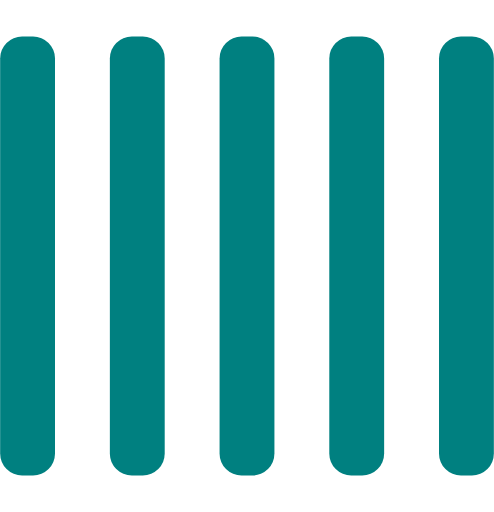
t = 0.00 s
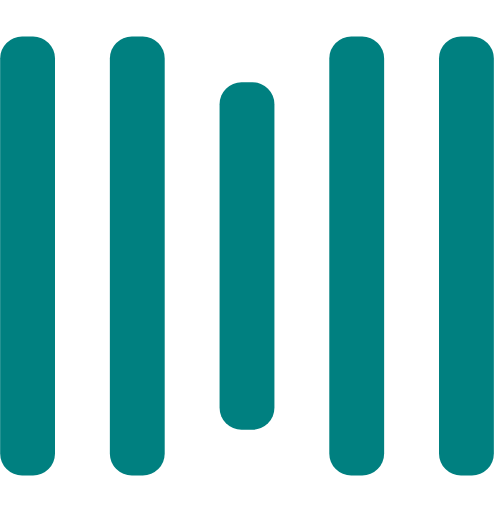
t = 0.25 s
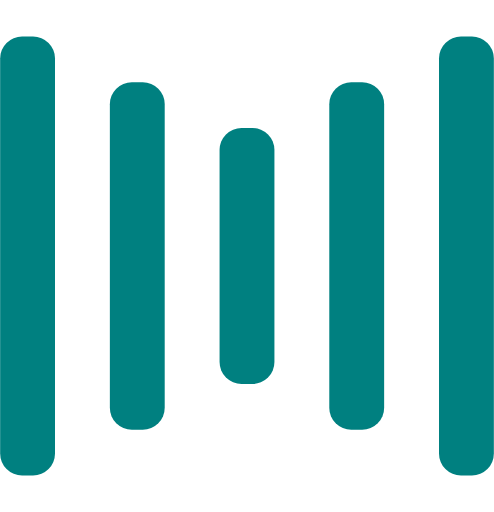
t = 0.50 s
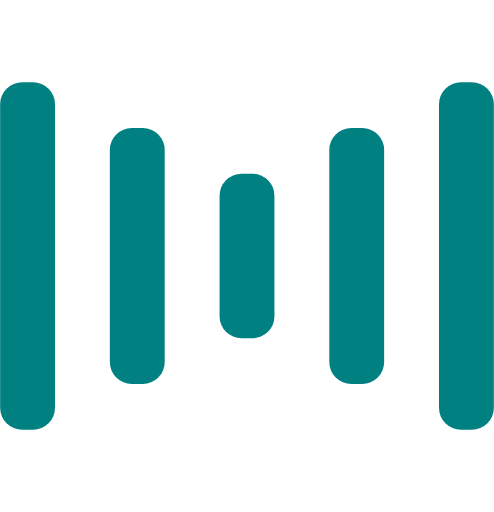
t = 0.75 s
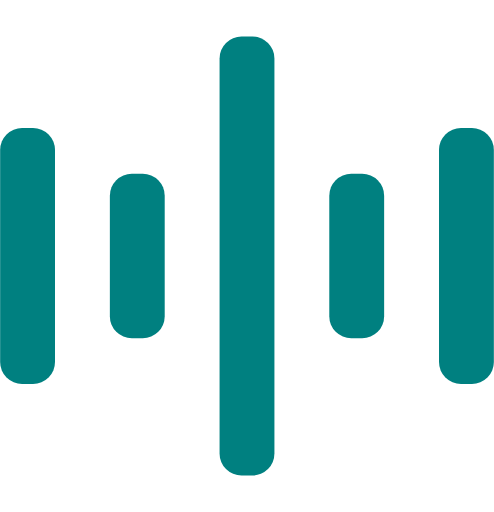
t = 1.00 s
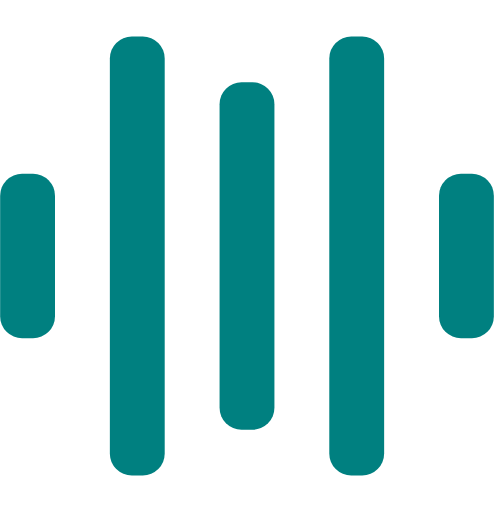
t = 1.25 s

The animated SVG that drew these frames (rendered in a browser with its animation timeline set to each time). Animation: 10 SMIL elements (animate=10); one cycle of 1.50 s, repeats indefinitely.

<svg xmlns="http://www.w3.org/2000/svg" width="135" height="140" viewBox="0 0 135 140" fill="#b76e87">
    <rect y="10" width="15" height="120" rx="6" fill="#008080">
        <animate attributeName="height" begin="0.5s" dur="1s" values="120;110;100;90;80;70;60;50;40;140;120" calcMode="linear" repeatCount="indefinite" fill="#008080"/>
        <animate attributeName="y" begin="0.5s" dur="1s" values="10;15;20;25;30;35;40;45;50;0;10" calcMode="linear" repeatCount="indefinite" fill="#008080"/>
    </rect>
    <rect x="30" y="10" width="15" height="120" rx="6" fill="#008080">
        <animate attributeName="height" begin="0.25s" dur="1s" values="120;110;100;90;80;70;60;50;40;140;120" calcMode="linear" repeatCount="indefinite" fill="#008080"/>
        <animate attributeName="y" begin="0.25s" dur="1s" values="10;15;20;25;30;35;40;45;50;0;10" calcMode="linear" repeatCount="indefinite" fill="#008080"/>
    </rect>
    <rect x="60" width="15" height="140" rx="6" fill="#008080">
        <animate attributeName="height" begin="0s" dur="1s" values="120;110;100;90;80;70;60;50;40;140;120" calcMode="linear" repeatCount="indefinite" fill="#008080"/>
        <animate attributeName="y" begin="0s" dur="1s" values="10;15;20;25;30;35;40;45;50;0;10" calcMode="linear" repeatCount="indefinite" fill="#008080"/>
    </rect>
    <rect x="90" y="10" width="15" height="120" rx="6" fill="#008080">
        <animate attributeName="height" begin="0.25s" dur="1s" values="120;110;100;90;80;70;60;50;40;140;120" calcMode="linear" repeatCount="indefinite" fill="#008080"/>
        <animate attributeName="y" begin="0.25s" dur="1s" values="10;15;20;25;30;35;40;45;50;0;10" calcMode="linear" repeatCount="indefinite" fill="#008080"/>
    </rect>
    <rect x="120" y="10" width="15" height="120" rx="6" fill="#008080">
        <animate attributeName="height" begin="0.5s" dur="1s" values="120;110;100;90;80;70;60;50;40;140;120" calcMode="linear" repeatCount="indefinite" fill="#008080"/>
        <animate attributeName="y" begin="0.5s" dur="1s" values="10;15;20;25;30;35;40;45;50;0;10" calcMode="linear" repeatCount="indefinite" fill="#008080"/>
    </rect>
</svg>